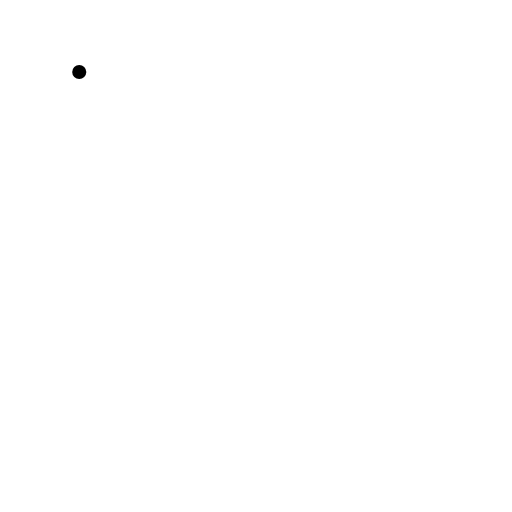
t = 0.00 s
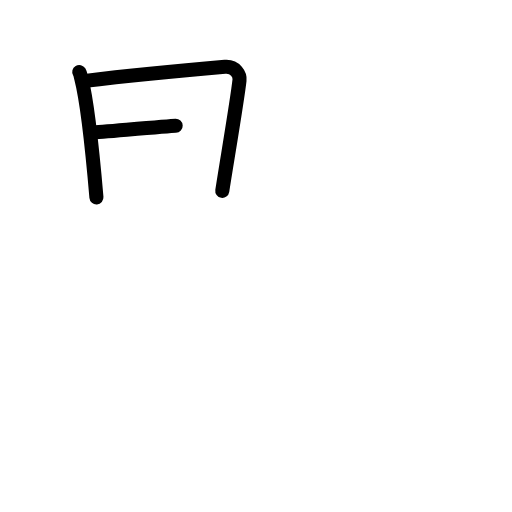
t = 2.60 s
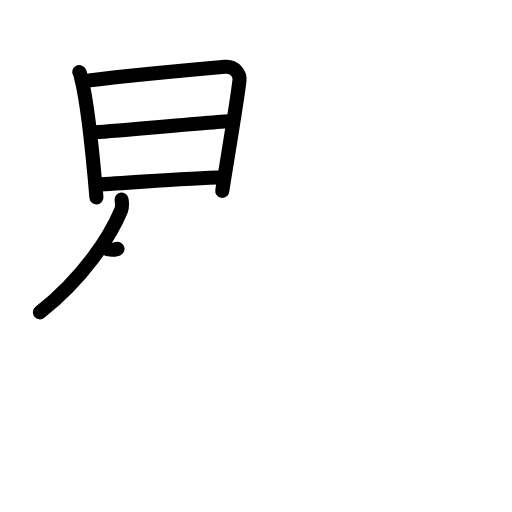
t = 5.20 s
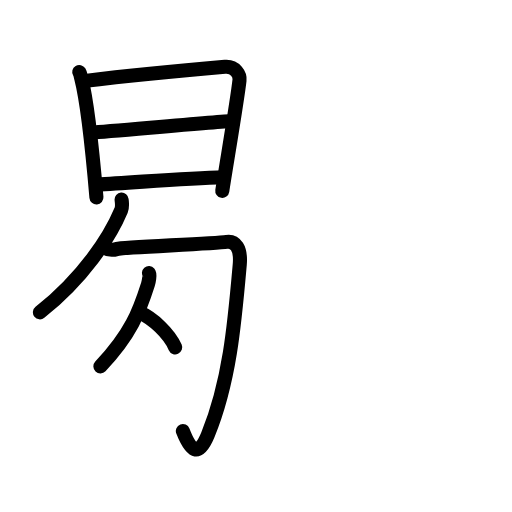
t = 7.80 s
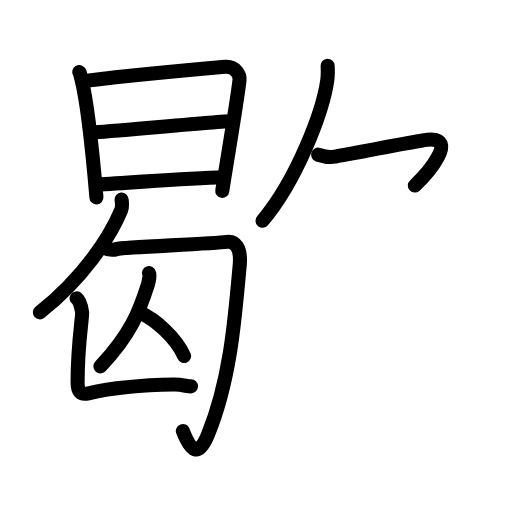
t = 10.40 s
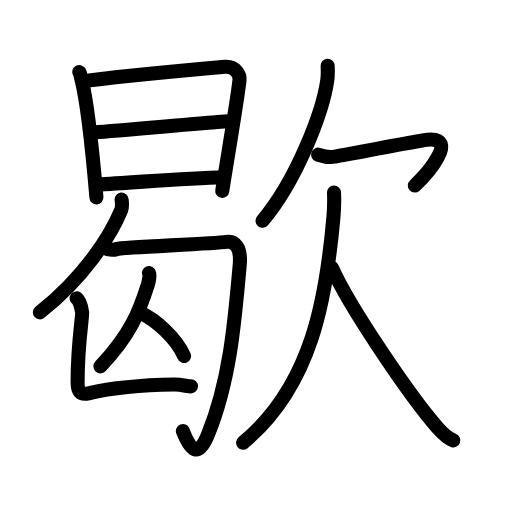
t = 13.00 s

The animated SVG that drew these frames (rendered in a browser with its animation timeline set to each time). Animation: 43 SMIL elements (animate=43); one cycle of 13.00 s.

<?xml version="1.0" encoding="UTF-8"?>
<!--
AniKanjiVG is licensed by CC-BY-SA Paul C. Sommerhoff (https://bitbucket.org/sommerhoff/anikanjivg).
AniKanjiVG uses KanjiVG which is licensed by CC-BY-SA Ulrich Apel (http://kanjivg.tagaini.net).
See also http://creativecommons.org/licenses/by-sa/3.0/
-->
<svg xmlns:kvg='http://kanjivg.tagaini.net' xmlns='http://www.w3.org/2000/svg' width='109' height='109' viewBox='0 0 109 109' style='fill:none;stroke:#000000;stroke-width:3;stroke-linecap:round;stroke-linejoin:round;' id="kvg:kanji_06b47"><g id="kvg:06b47" kvg:element="歇"><g id="kvg:06b47-g1" kvg:element="曷" kvg:position="left"><g id="kvg:06b47-g2" kvg:element="日" kvg:position="top"><path id="kvg:06b47-s1" kvg:type="㇑" d="M16.87,15.32c0.27,0.45,0.27,0.76,0.42,1.32c1.2,4.63,2.5,16.74,3.24,25.38"><animate attributeName="d" begin="0.0s" dur="0.5s" from="M16.87,15.32C16.87,15.32,16.87,15.32,16.87,15.32" to="M16.87,15.32c0.27,0.45,0.27,0.76,0.42,1.32" />
<animate attributeName="d" begin="0.5s" dur="0.5s" from="M16.87,15.32c0.27,0.45,0.27,0.76,0.42,1.32c0,0,0,0,0,0,0" to="M16.87,15.32c0.27,0.45,0.27,0.76,0.42,1.32c1.2,4.63,2.5,16.74,3.24,25.38" />
</path>
<path id="kvg:06b47-s2" kvg:type="㇕a" d="M17.73,17.27c8.23-0.99,22.54-2.39,30.16-3.04c2.27-0.19,3.22,1.75,3.1,2.83c-0.42,3.96-2.64,16.95-3.67,23.57"><animate attributeName="d" begin="1.0s" dur="0.3333333333333333s" from="M17.73,17.27C17.73,17.27,17.73,17.27,17.73,17.27" to="M17.73,17.27c8.23-0.99,22.54-2.39,30.16-3.04" />
<animate attributeName="d" begin="1.3333333333333333s" dur="0.3333333333333333s" from="M17.73,17.27c8.23-0.99,22.54-2.39,30.16-3.04c0,0,0,0,0,0,0" to="M17.73,17.27c8.23-0.99,22.54-2.39,30.16-3.04c2.27-0.19,3.22,1.75,3.1,2.83" />
<animate attributeName="d" begin="1.6666666666666665s" dur="0.3333333333333333s" from="M17.73,17.27c8.23-0.99,22.54-2.39,30.16-3.04c2.27-0.19,3.22,1.75,3.1,2.83c0,0,0,0,0,0,0" to="M17.73,17.27c8.23-0.99,22.54-2.39,30.16-3.04c2.27-0.19,3.22,1.75,3.1,2.83c-0.42,3.96-2.64,16.95-3.67,23.57" />
<animate attributeName="d" begin="0s" dur="1.0s" from="M-100,-100" to="M-100,-100" />
</path>
<path id="kvg:06b47-s3" kvg:type="㇐a" d="M19.45,28.24c4.72-0.35,27.52-2.37,29.91-2.47"><animate attributeName="d" begin="2.0s" dur="1.0s" from="M19.45,28.24C19.45,28.24,19.45,28.24,19.45,28.24" to="M19.45,28.24c4.72-0.35,27.52-2.37,29.91-2.47" />
<animate attributeName="d" begin="0s" dur="2.0s" from="M-100,-100" to="M-100,-100" />
</path>
<path id="kvg:06b47-s4" kvg:type="㇐a" d="M20.59,39.3c8.4-0.45,18.65-1.38,27.08-1.58"><animate attributeName="d" begin="3.0s" dur="1.0s" from="M20.59,39.3C20.59,39.3,20.59,39.3,20.59,39.3" to="M20.59,39.3c8.4-0.45,18.65-1.38,27.08-1.58" />
<animate attributeName="d" begin="0s" dur="3.0s" from="M-100,-100" to="M-100,-100" />
</path>
</g>
<g id="kvg:06b47-g3" kvg:position="bottom"><g id="kvg:06b47-g4" kvg:element="勹"><g id="kvg:06b47-g5" kvg:element="丿"><path id="kvg:06b47-s5" kvg:type="㇒" d="M25.89,42.48c0.05,0.57,0.23,1.5-0.1,2.27C23.35,50.56,17.8,59.07,8.5,66.5"><animate attributeName="d" begin="4.0s" dur="0.5s" from="M25.89,42.48C25.89,42.48,25.89,42.48,25.89,42.48" to="M25.89,42.48c0.05,0.57,0.23,1.5-0.1,2.27" />
<animate attributeName="d" begin="4.5s" dur="0.5s" from="M25.89,42.48c0.05,0.57,0.23,1.5-0.1,2.27c0,0,0,0,0,0,0" to="M25.89,42.48c0.05,0.57,0.23,1.5-0.1,2.27C23.35,50.56,17.8,59.07,8.5,66.5" />
<animate attributeName="d" begin="0s" dur="4.0s" from="M-100,-100" to="M-100,-100" />
</path>
</g>
<path id="kvg:06b47-s6" kvg:type="㇆" d="M22.08,52.65c0.73,0.5,1.76,0.67,2.93,0.33c1.17-0.33,20.34-1.09,23.26-1.49c1.81-0.25,3.08,1.32,2.77,4.84c-1.07,12.16-2.11,24.89-6.79,36.26c-1.81,4.4-3.4,4.15-5.32-0.83"><animate attributeName="d" begin="5.0s" dur="0.2s" from="M22.08,52.65C22.08,52.65,22.08,52.65,22.08,52.65" to="M22.08,52.65c0.73,0.5,1.76,0.67,2.93,0.33" />
<animate attributeName="d" begin="5.2s" dur="0.2s" from="M22.08,52.65c0.73,0.5,1.76,0.67,2.93,0.33c0,0,0,0,0,0,0" to="M22.08,52.65c0.73,0.5,1.76,0.67,2.93,0.33c1.17-0.33,20.34-1.09,23.26-1.49" />
<animate attributeName="d" begin="5.4s" dur="0.2s" from="M22.08,52.65c0.73,0.5,1.76,0.67,2.93,0.33c1.17-0.33,20.34-1.09,23.26-1.49c0,0,0,0,0,0,0" to="M22.08,52.65c0.73,0.5,1.76,0.67,2.93,0.33c1.17-0.33,20.34-1.09,23.26-1.49c1.81-0.25,3.08,1.32,2.77,4.84" />
<animate attributeName="d" begin="5.6s" dur="0.2s" from="M22.08,52.65c0.73,0.5,1.76,0.67,2.93,0.33c1.17-0.33,20.34-1.09,23.26-1.49c1.81-0.25,3.08,1.32,2.77,4.84c0,0,0,0,0,0,0" to="M22.08,52.65c0.73,0.5,1.76,0.67,2.93,0.33c1.17-0.33,20.34-1.09,23.26-1.49c1.81-0.25,3.08,1.32,2.77,4.84c-1.07,12.16-2.11,24.89-6.79,36.26" />
<animate attributeName="d" begin="5.8s" dur="0.2s" from="M22.08,52.65c0.73,0.5,1.76,0.67,2.93,0.33c1.17-0.33,20.34-1.09,23.26-1.49c1.81-0.25,3.08,1.32,2.77,4.84c-1.07,12.16-2.11,24.89-6.79,36.26c0,0,0,0,0,0,0" to="M22.08,52.65c0.73,0.5,1.76,0.67,2.93,0.33c1.17-0.33,20.34-1.09,23.26-1.49c1.81-0.25,3.08,1.32,2.77,4.84c-1.07,12.16-2.11,24.89-6.79,36.26c-1.81,4.4-3.4,4.15-5.32-0.83" />
<animate attributeName="d" begin="0s" dur="5.0s" from="M-100,-100" to="M-100,-100" />
</path>
</g>
<g id="kvg:06b47-g6" kvg:element="人"><path id="kvg:06b47-s7" kvg:type="㇒" d="M31.71,58.12c0.26,0.3-0.04,1.86-0.22,2.44C29.67,66.28,27.87,71.11,21.37,78"><animate attributeName="d" begin="6.0s" dur="0.5s" from="M31.71,58.12C31.71,58.12,31.71,58.12,31.71,58.12" to="M31.71,58.12c0.26,0.3-0.04,1.86-0.22,2.44" />
<animate attributeName="d" begin="6.5s" dur="0.5s" from="M31.71,58.12c0.26,0.3-0.04,1.86-0.22,2.44c0,0,0,0,0,0,0" to="M31.71,58.12c0.26,0.3-0.04,1.86-0.22,2.44C29.67,66.28,27.87,71.11,21.37,78" />
<animate attributeName="d" begin="0s" dur="6.0s" from="M-100,-100" to="M-100,-100" />
</path>
<path id="kvg:06b47-s8" kvg:type="㇏" d="M29.75,66.54c3.42,1.5,7.78,5.48,9.44,9.25"><animate attributeName="d" begin="7.0s" dur="1.0s" from="M29.75,66.54C29.75,66.54,29.75,66.54,29.75,66.54" to="M29.75,66.54c3.42,1.5,7.78,5.48,9.44,9.25" />
<animate attributeName="d" begin="0s" dur="7.0s" from="M-100,-100" to="M-100,-100" />
</path>
</g>
<path id="kvg:06b47-s9" kvg:type="㇄" d="M16.31,63.51c0.65,0.46,1.04,2.07,1.17,2.99c0.12,0.83-0.96,6.72-0.96,14.87c0,1.88,0.56,2.76,2.31,2.36C24.25,82.5,29,82,37.03,81.87c1.59-0.03,2.85,0.38,3.63,0.38"><animate attributeName="d" begin="8.0s" dur="0.2s" from="M16.31,63.51C16.31,63.51,16.31,63.51,16.31,63.51" to="M16.31,63.51c0.65,0.46,1.04,2.07,1.17,2.99" />
<animate attributeName="d" begin="8.2s" dur="0.2s" from="M16.31,63.51c0.65,0.46,1.04,2.07,1.17,2.99c0,0,0,0,0,0,0" to="M16.31,63.51c0.65,0.46,1.04,2.07,1.17,2.99c0.12,0.83-0.96,6.72-0.96,14.87" />
<animate attributeName="d" begin="8.4s" dur="0.2s" from="M16.31,63.51c0.65,0.46,1.04,2.07,1.17,2.99c0.12,0.83-0.96,6.72-0.96,14.87c0,0,0,0,0,0,0" to="M16.31,63.51c0.65,0.46,1.04,2.07,1.17,2.99c0.12,0.83-0.96,6.72-0.96,14.87c0,1.88,0.56,2.76,2.31,2.36" />
<animate attributeName="d" begin="8.6s" dur="0.2s" from="M16.31,63.51c0.65,0.46,1.04,2.07,1.17,2.99c0.12,0.83-0.96,6.72-0.96,14.87c0,1.88,0.56,2.76,2.31,2.36c0,0,0,0,0,0,0" to="M16.31,63.51c0.65,0.46,1.04,2.07,1.17,2.99c0.12,0.83-0.96,6.72-0.96,14.87c0,1.88,0.56,2.76,2.31,2.36C24.25,82.5,29,82,37.03,81.87" />
<animate attributeName="d" begin="8.8s" dur="0.2s" from="M16.31,63.51c0.65,0.46,1.04,2.07,1.17,2.99c0.12,0.83-0.96,6.72-0.96,14.87c0,1.88,0.56,2.76,2.31,2.36C24.25,82.5,29,82,37.03,81.87c0,0,0,0,0,0,0" to="M16.31,63.51c0.65,0.46,1.04,2.07,1.17,2.99c0.12,0.83-0.96,6.72-0.96,14.87c0,1.88,0.56,2.76,2.31,2.36C24.25,82.5,29,82,37.03,81.87c1.59-0.03,2.85,0.38,3.63,0.38" />
<animate attributeName="d" begin="0s" dur="8.0s" from="M-100,-100" to="M-100,-100" />
</path>
</g>
</g>
<g id="kvg:06b47-g7" kvg:element="欠" kvg:position="right" kvg:radical="general"><g id="kvg:06b47-g8" kvg:position="top"><path id="kvg:06b47-s10" kvg:type="㇒" d="M69.75,14c0.04,0.78,0.08,2.01-0.08,3.12C68.72,23.71,63.3,38.16,55.89,47"><animate attributeName="d" begin="9.0s" dur="0.5s" from="M69.75,14C69.75,14,69.75,14,69.75,14" to="M69.75,14c0.04,0.78,0.08,2.01-0.08,3.12" />
<animate attributeName="d" begin="9.5s" dur="0.5s" from="M69.75,14c0.04,0.78,0.08,2.01-0.08,3.12c0,0,0,0,0,0,0" to="M69.75,14c0.04,0.78,0.08,2.01-0.08,3.12C68.72,23.71,63.3,38.16,55.89,47" />
<animate attributeName="d" begin="0s" dur="9.0s" from="M-100,-100" to="M-100,-100" />
</path>
<path id="kvg:06b47-s11" kvg:type="㇖a" d="M67.72,32.93c0.79,0.25,2.29,0.66,3.49,0.43c1.45-0.27,18.33-3.49,19.71-3.63C97.87,29.02,91,37,88.31,39.5"><animate attributeName="d" begin="10.0s" dur="0.3333333333333333s" from="M67.72,32.93C67.72,32.93,67.72,32.93,67.72,32.93" to="M67.72,32.93c0.79,0.25,2.29,0.66,3.49,0.43" />
<animate attributeName="d" begin="10.333333333333334s" dur="0.3333333333333333s" from="M67.72,32.93c0.79,0.25,2.29,0.66,3.49,0.43c0,0,0,0,0,0,0" to="M67.72,32.93c0.79,0.25,2.29,0.66,3.49,0.43c1.45-0.27,18.33-3.49,19.71-3.63" />
<animate attributeName="d" begin="10.666666666666666s" dur="0.3333333333333333s" from="M67.72,32.93c0.79,0.25,2.29,0.66,3.49,0.43c1.45-0.27,18.33-3.49,19.71-3.63c0,0,0,0,0,0,0" to="M67.72,32.93c0.79,0.25,2.29,0.66,3.49,0.43c1.45-0.27,18.33-3.49,19.71-3.63C97.87,29.02,91,37,88.31,39.5" />
<animate attributeName="d" begin="0s" dur="10.0s" from="M-100,-100" to="M-100,-100" />
</path>
</g>
<g id="kvg:06b47-g9" kvg:position="bottom"><path id="kvg:06b47-s12" kvg:type="㇒" d="M71.11,41c0.05,1.26,0.05,3.22-0.11,5.04C69.5,63.25,66.5,82,51.75,94.25"><animate attributeName="d" begin="11.0s" dur="0.5s" from="M71.11,41C71.11,41,71.11,41,71.11,41" to="M71.11,41c0.05,1.26,0.05,3.22-0.11,5.04" />
<animate attributeName="d" begin="11.5s" dur="0.5s" from="M71.11,41c0.05,1.26,0.05,3.22-0.11,5.04c0,0,0,0,0,0,0" to="M71.11,41c0.05,1.26,0.05,3.22-0.11,5.04C69.5,63.25,66.5,82,51.75,94.25" />
<animate attributeName="d" begin="0s" dur="11.0s" from="M-100,-100" to="M-100,-100" />
</path>
<path id="kvg:06b47-s13" kvg:type="㇏" d="M70.67,57c3.59,8.14,16.56,27.3,22.46,34.03c1.25,1.42,2.19,2.26,3.37,2.72"><animate attributeName="d" begin="12.0s" dur="0.5s" from="M70.67,57C70.67,57,70.67,57,70.67,57" to="M70.67,57c3.59,8.14,16.56,27.3,22.46,34.03" />
<animate attributeName="d" begin="12.5s" dur="0.5s" from="M70.67,57c3.59,8.14,16.56,27.3,22.46,34.03c0,0,0,0,0,0,0" to="M70.67,57c3.59,8.14,16.56,27.3,22.46,34.03c1.25,1.42,2.19,2.26,3.37,2.72" />
<animate attributeName="d" begin="0s" dur="12.0s" from="M-100,-100" to="M-100,-100" />
</path>
</g>
</g>
</g>
</svg>
